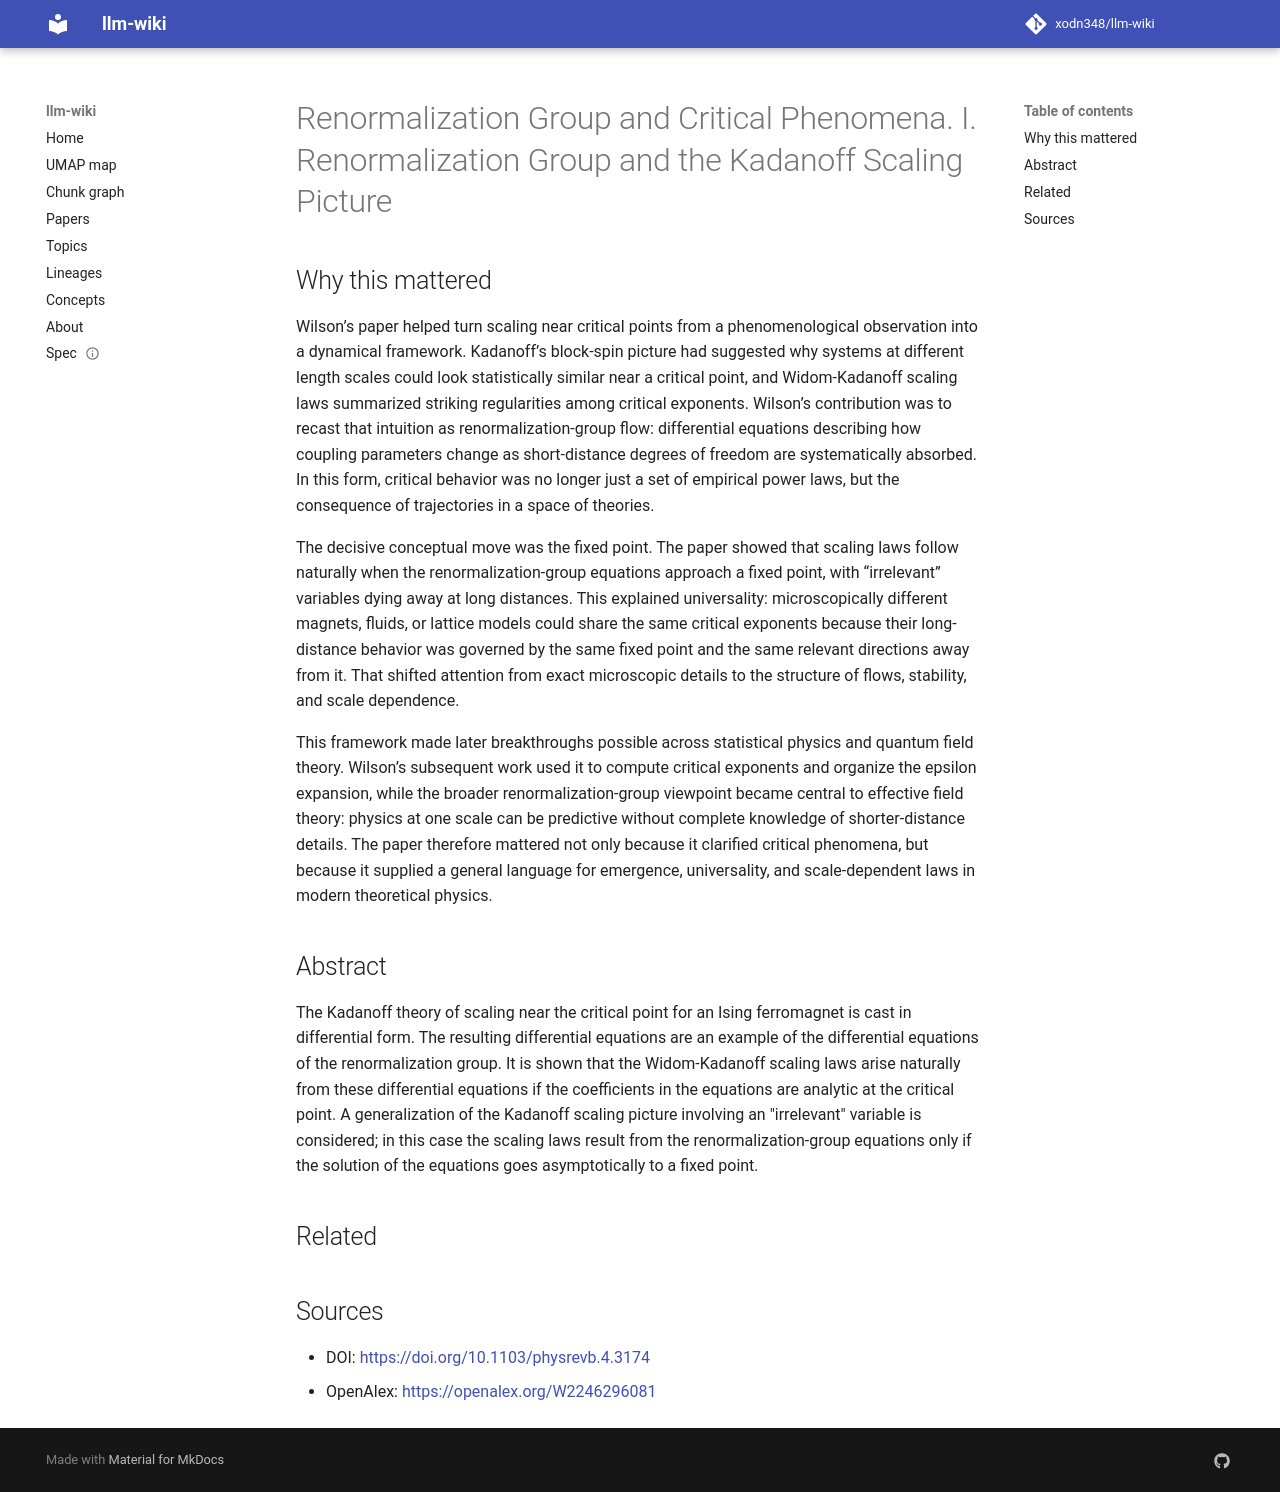

repository: xodn348/llm-wiki · page: paper/10_1103_physrevb_4_3174/index.html · generator: mkdocs

---
title: Renormalization Group and Critical Phenomena. I. Renormalization Group and
  the Kadanoff Scaling Picture
doi: 10.1103/physrevb.4.3174
openalex_id: https://openalex.org/W2246296081
year: 1971
venue: Physical review. B, Solid state
authors: Kenneth G. Wilson
citations: 2292
fleming_tier: true
concepts:
- Renormalization group
- Scaling
- Fixed point
- Ising model
- Physics
- Critical phenomena
- Infrared fixed point
- Functional renormalization group
- Mathematical physics
- Differential equation
---

# Renormalization Group and Critical Phenomena. I. Renormalization Group and the Kadanoff Scaling Picture

## Why this mattered

Wilson’s paper helped turn scaling near critical points from a phenomenological observation into a dynamical framework. Kadanoff’s block-spin picture had suggested why systems at different length scales could look statistically similar near a critical point, and Widom-Kadanoff scaling laws summarized striking regularities among critical exponents. Wilson’s contribution was to recast that intuition as renormalization-group flow: differential equations describing how coupling parameters change as short-distance degrees of freedom are systematically absorbed. In this form, critical behavior was no longer just a set of empirical power laws, but the consequence of trajectories in a space of theories.

The decisive conceptual move was the fixed point. The paper showed that scaling laws follow naturally when the renormalization-group equations approach a fixed point, with “irrelevant” variables dying away at long distances. This explained universality: microscopically different magnets, fluids, or lattice models could share the same critical exponents because their long-distance behavior was governed by the same fixed point and the same relevant directions away from it. That shifted attention from exact microscopic details to the structure of flows, stability, and scale dependence.

This framework made later breakthroughs possible across statistical physics and quantum field theory. Wilson’s subsequent work used it to compute critical exponents and organize the epsilon expansion, while the broader renormalization-group viewpoint became central to effective field theory: physics at one scale can be predictive without complete knowledge of shorter-distance details. The paper therefore mattered not only because it clarified critical phenomena, but because it supplied a general language for emergence, universality, and scale-dependent laws in modern theoretical physics.

## Abstract

The Kadanoff theory of scaling near the critical point for an Ising ferromagnet is cast in differential form. The resulting differential equations are an example of the differential equations of the renormalization group. It is shown that the Widom-Kadanoff scaling laws arise naturally from these differential equations if the coefficients in the equations are analytic at the critical point. A generalization of the Kadanoff scaling picture involving an "irrelevant" variable is considered; in this case the scaling laws result from the renormalization-group equations only if the solution of the equations goes asymptotically to a fixed point.


## Related



## Sources

- DOI: [https://doi.org/10.1103/physrevb.4.3174](https://doi.org/10.1103/physrevb.4.3174)
- OpenAlex: [https://openalex.org/W2246296081](https://openalex.org/W2246296081)
